Image classification data set "My_datasheet" (AndersonBenitesKoW/Proyecto_Paltas on GitHub). Class labels (3): first quality, second quality, third quality.

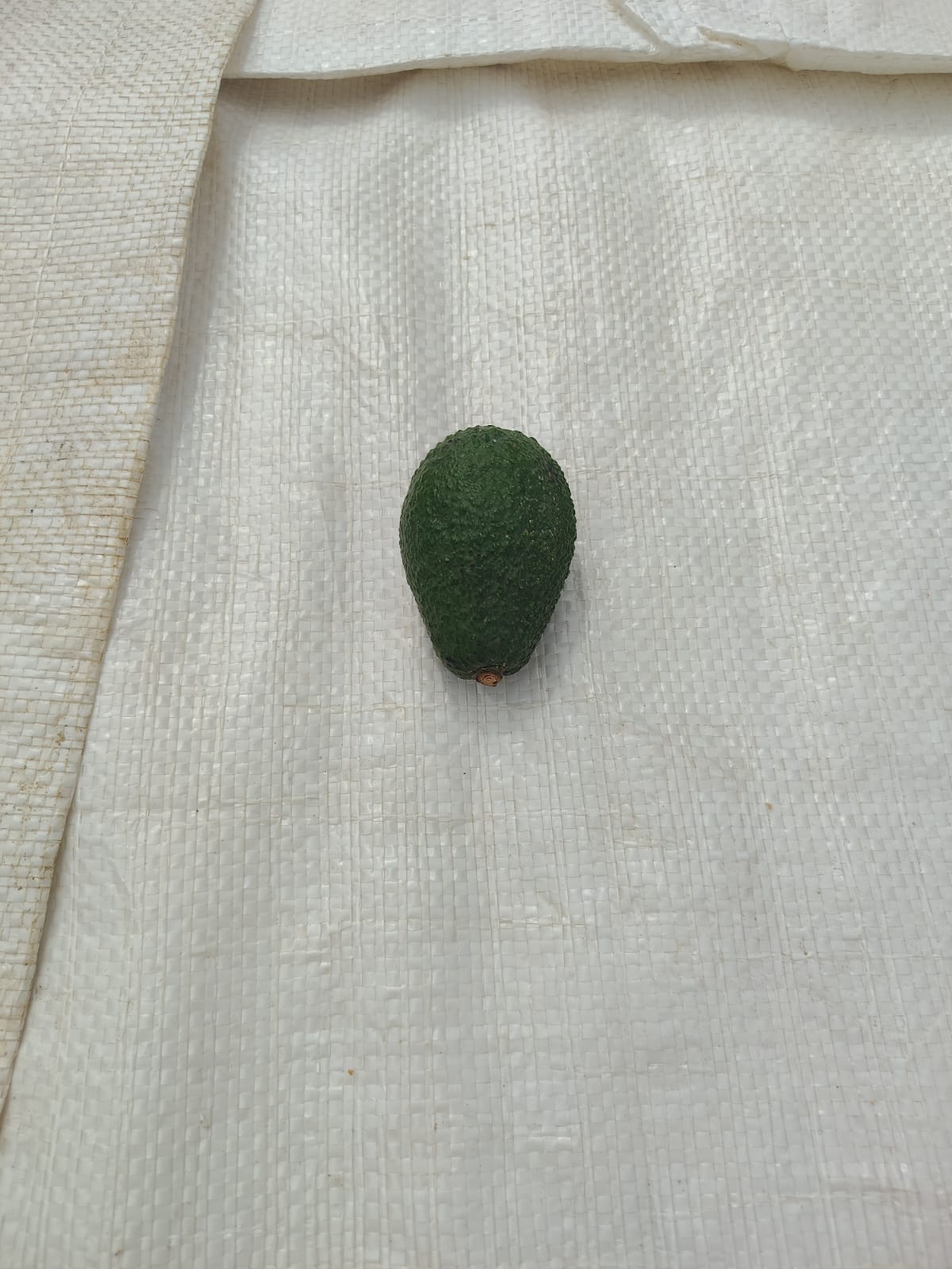
Label: second quality

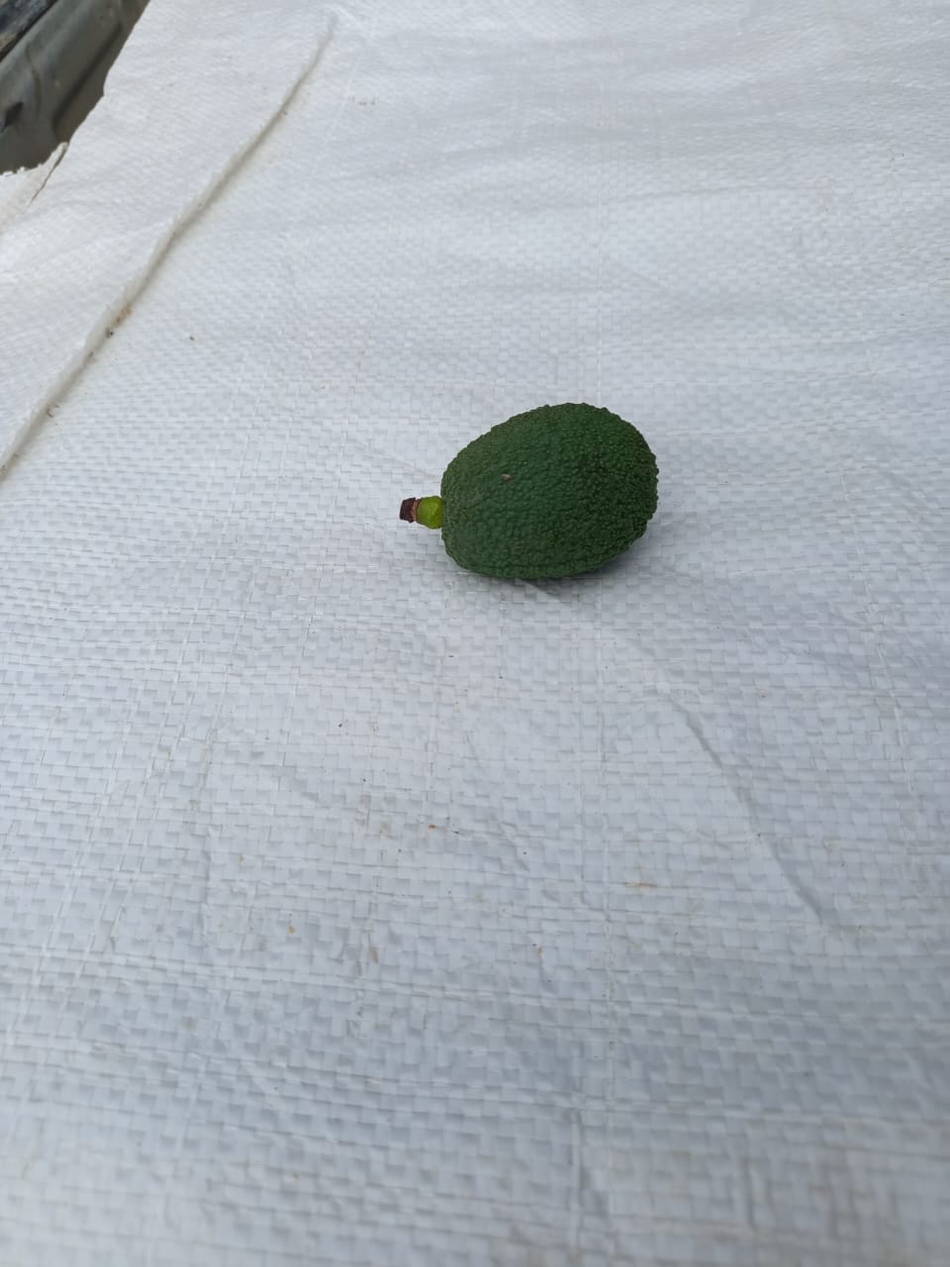
Label: third quality

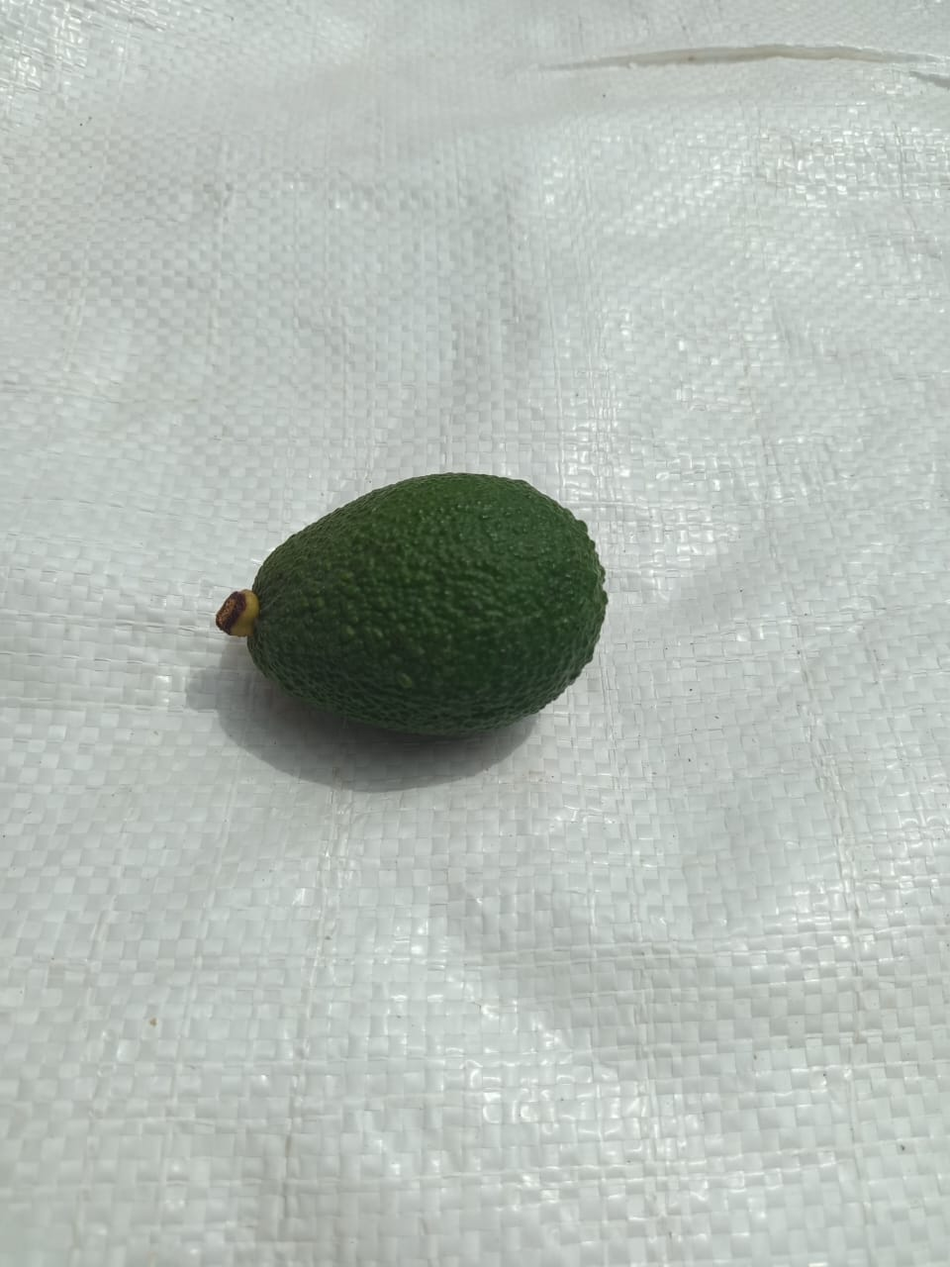
Label: second quality

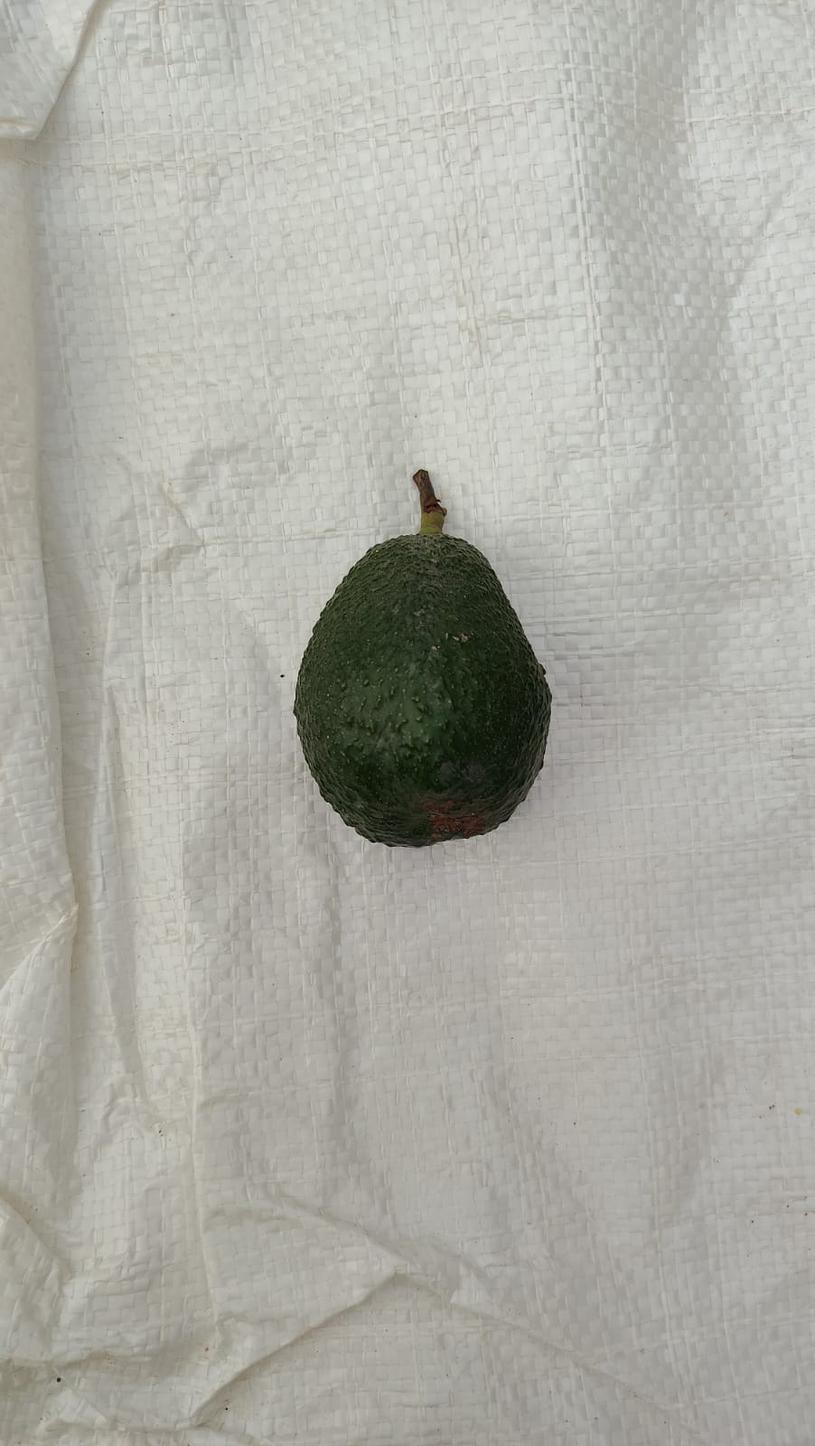
Label: first quality

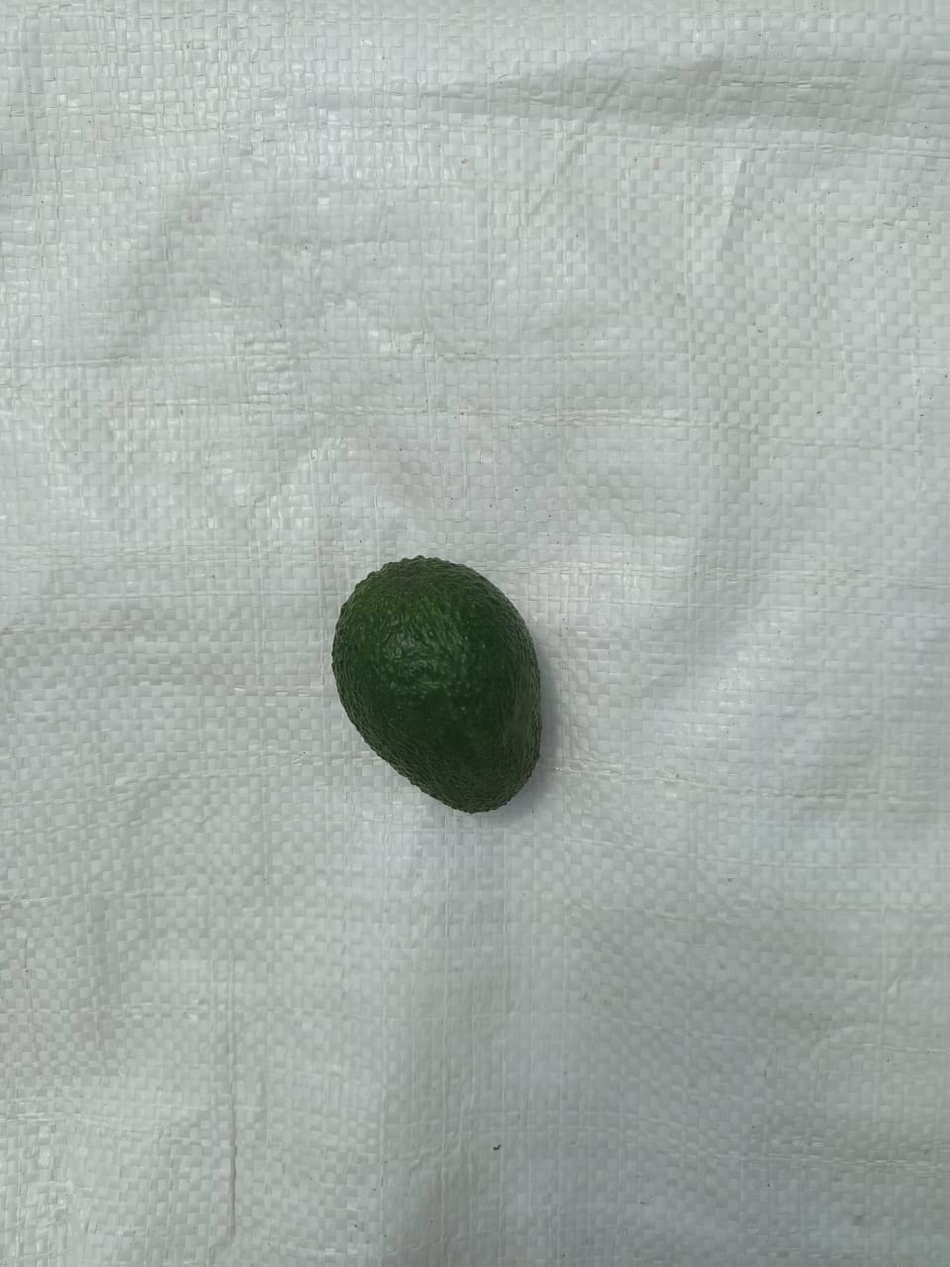
Label: second quality

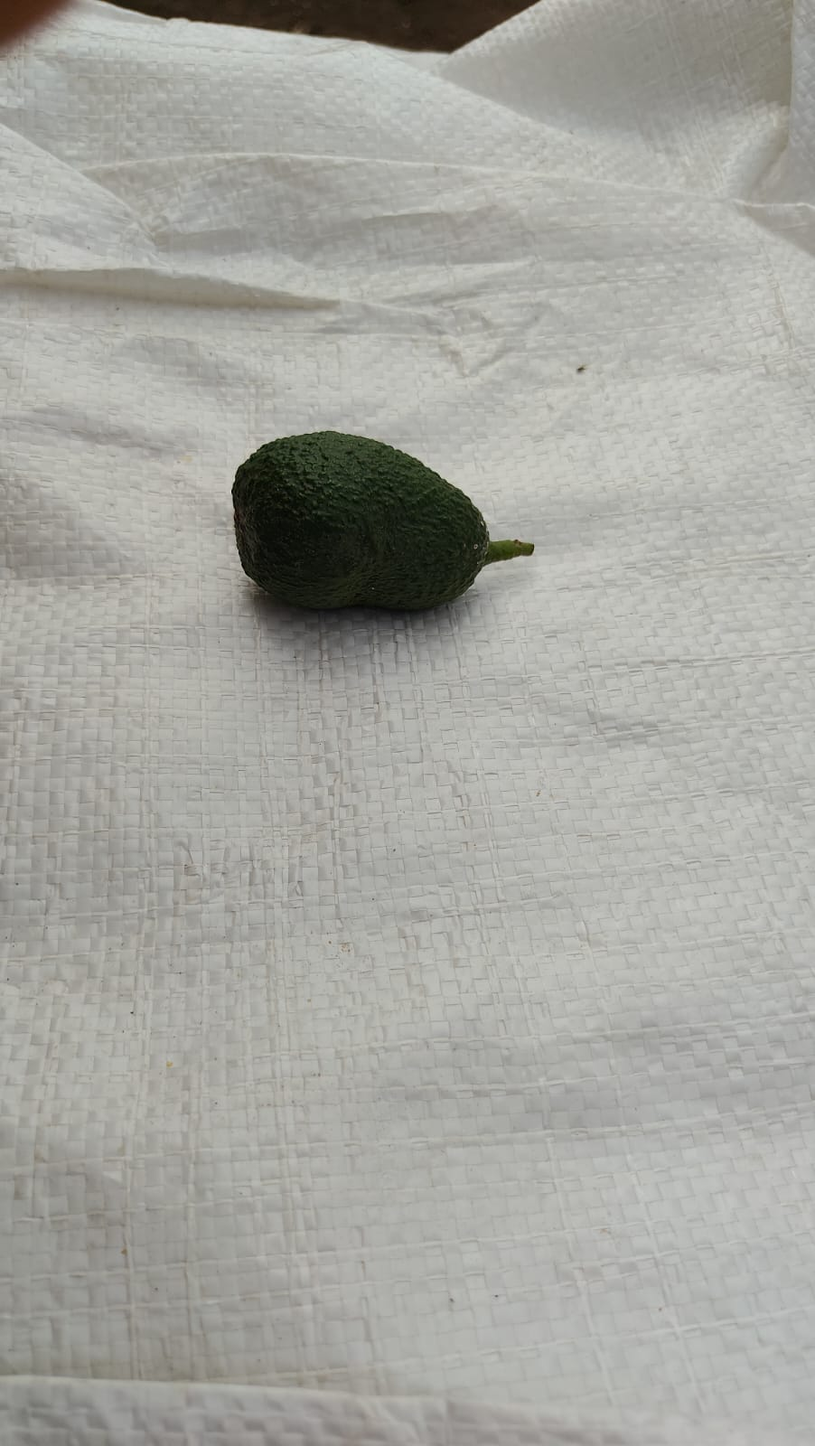
Label: third quality
